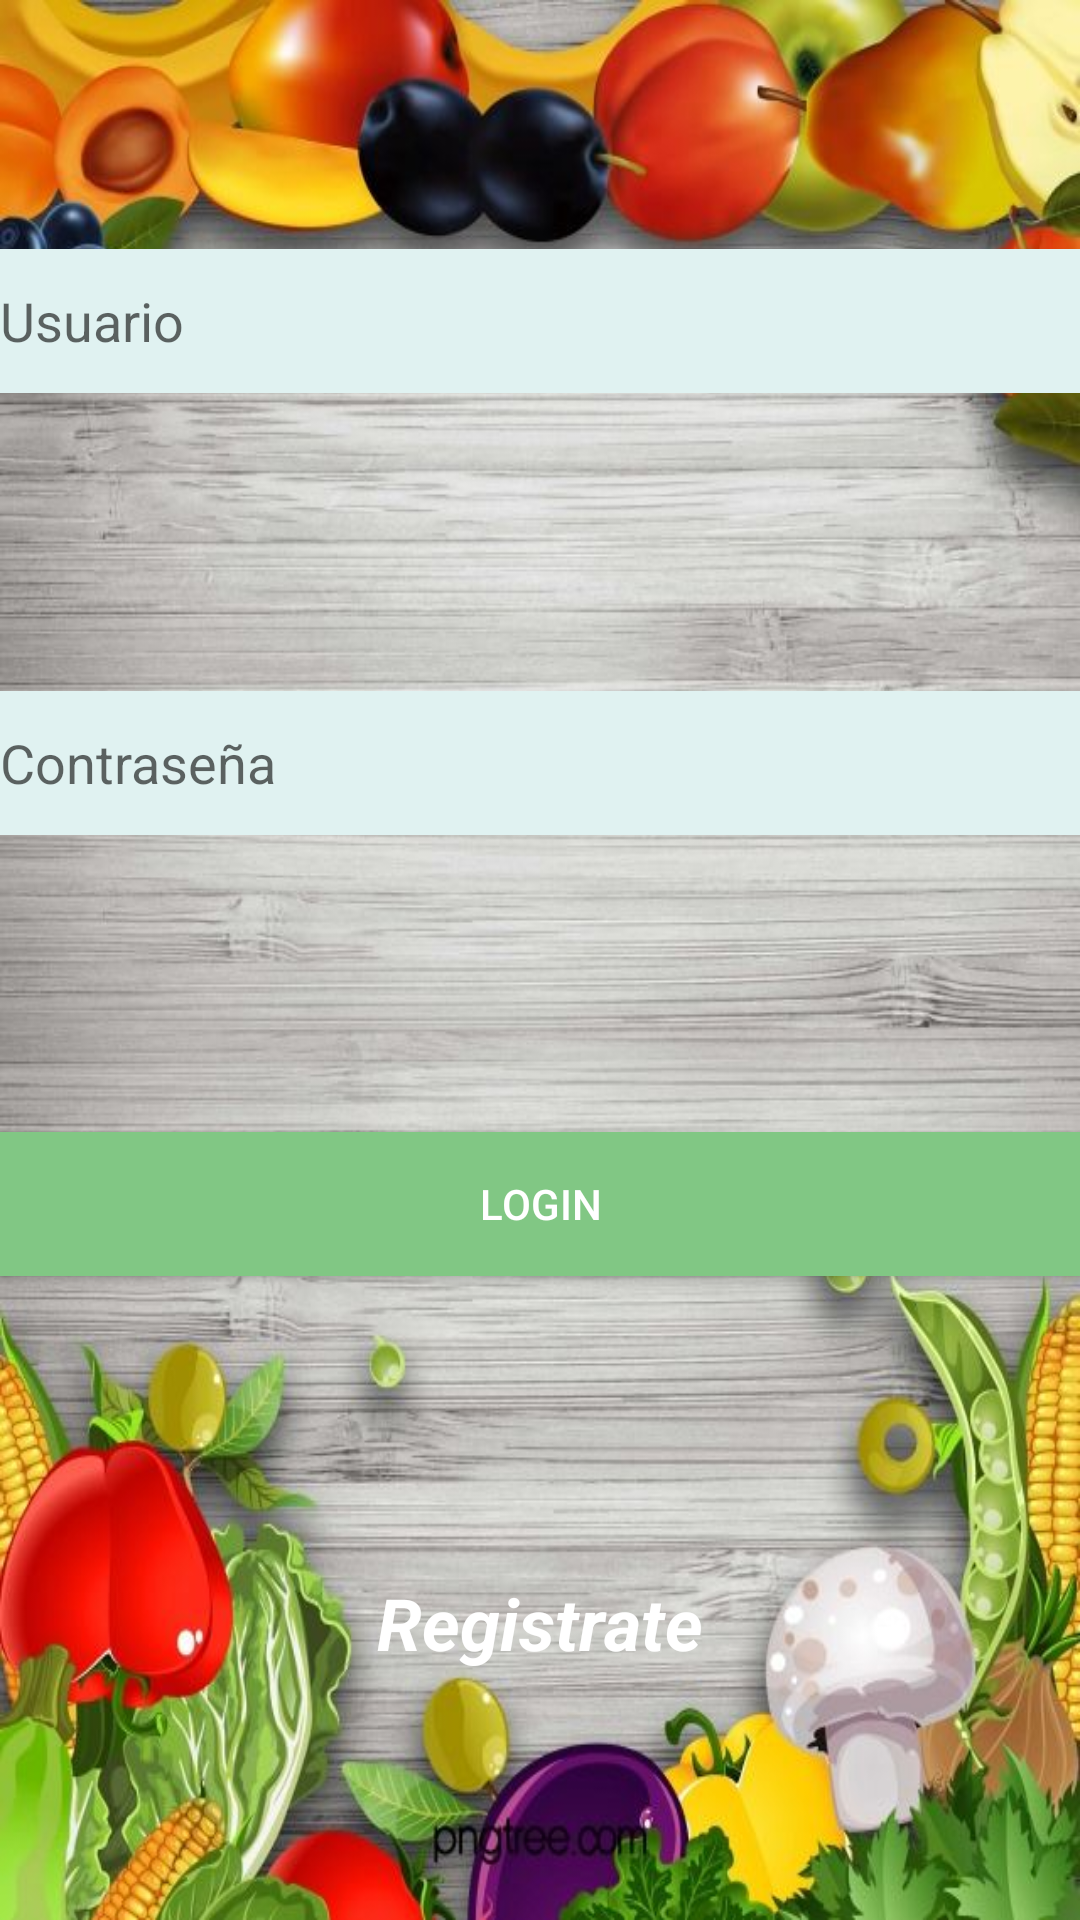

Layout XML and referenced resources for this Android screen:
<!-- AndroidManifest.xml: application theme Theme.MyApplication -->
<!-- res/layout/activity_usuario.xml -->
<?xml version="1.0" encoding="utf-8"?>
<androidx.constraintlayout.widget.ConstraintLayout xmlns:android="http://schemas.android.com/apk/res/android"
    xmlns:app="http://schemas.android.com/apk/res-auto"
    xmlns:tools="http://schemas.android.com/tools"
    android:layout_width="match_parent"
    android:layout_height="match_parent">

    <EditText
        android:id="@+id/etUsuario"
        android:layout_width="0dp"
        android:layout_height="wrap_content"
        android:autofillHints=""
        android:background="#E0F2F1"
        android:hint="Usuario"
        android:inputType="textPersonName"
        android:minHeight="48dp"
        app:layout_constraintBottom_toTopOf="@id/etPassword"
        app:layout_constraintEnd_toEndOf="parent"
        app:layout_constraintStart_toStartOf="parent"
        app:layout_constraintTop_toTopOf="parent"
        tools:ignore="HardcodedText" />

    <EditText
        android:id="@+id/etPassword"
        android:layout_width="0dp"
        android:layout_height="wrap_content"
        android:layout_marginTop="16dp"
        android:autofillHints=""
        android:background="#E0F2F1"
        android:hint="@string/contrase_a"
        android:inputType="textPassword"
        android:minHeight="48dp"
        app:layout_constraintBottom_toTopOf="@id/btnLogin"
        app:layout_constraintEnd_toEndOf="parent"
        app:layout_constraintStart_toStartOf="parent"
        app:layout_constraintTop_toBottomOf="@id/etUsuario" />

    <Button
        android:id="@+id/btnLogin"
        android:layout_width="0dp"
        android:layout_height="wrap_content"
        android:layout_marginTop="16dp"
        android:background="#81C784"
        android:text="@string/login"
        android:textColor="#FFFFFF"
        app:layout_constraintBottom_toTopOf="@id/tvSignUp"
        app:layout_constraintEnd_toEndOf="parent"
        app:layout_constraintStart_toStartOf="parent"
        app:layout_constraintTop_toBottomOf="@id/etPassword" />

    <TextView
        android:id="@+id/tvSignUp"
        android:layout_width="wrap_content"
        android:layout_height="wrap_content"
        android:layout_marginTop="16dp"
        android:text="@string/registrate"
        android:textAllCaps="false"
        android:textAppearance="@style/TextAppearance.AppCompat.Medium"
        android:textColor="@color/white"
        android:textSize="24sp"
        android:textStyle="bold|italic"
        app:layout_constraintBottom_toBottomOf="parent"
        app:layout_constraintEnd_toEndOf="parent"
        app:layout_constraintHorizontal_bias="0.5"
        app:layout_constraintStart_toStartOf="parent"
        app:layout_constraintTop_toBottomOf="@id/btnLogin" />

</androidx.constraintlayout.widget.ConstraintLayout>
<!-- resources referenced by this layout -->
<resources>
  <string name="contrase_a">Contraseña</string>
  <string name="login">Login</string>
  <string name="registrate">Registrate</string>
  <style name="Theme.MyApplication" parent="Theme.MaterialComponents.DayNight.DarkActionBar">
          
          <item name="colorPrimary">#43A047</item>
          <item name="colorPrimaryVariant">#2E7D32</item>
          <item name="colorOnPrimary">#FFFFFF</item>
  
          
          <item name="colorSecondary">#FFC107</item>
          <item name="colorSecondaryVariant">#FFA000</item>
          <item name="colorOnSecondary">#000000</item>
  
          
  
          
  
          <item name="android:windowBackground">@drawable/fondo</item>
  
  
          
      </style>
  <!-- drawable fondo: jpg bitmap (drawable, 102148 bytes) -->
  <!-- not gathered from this repository: default colours our renderer supplied (Android Studio template values) -->
  <color name="white">#FFFFFFFF</color>
</resources>
